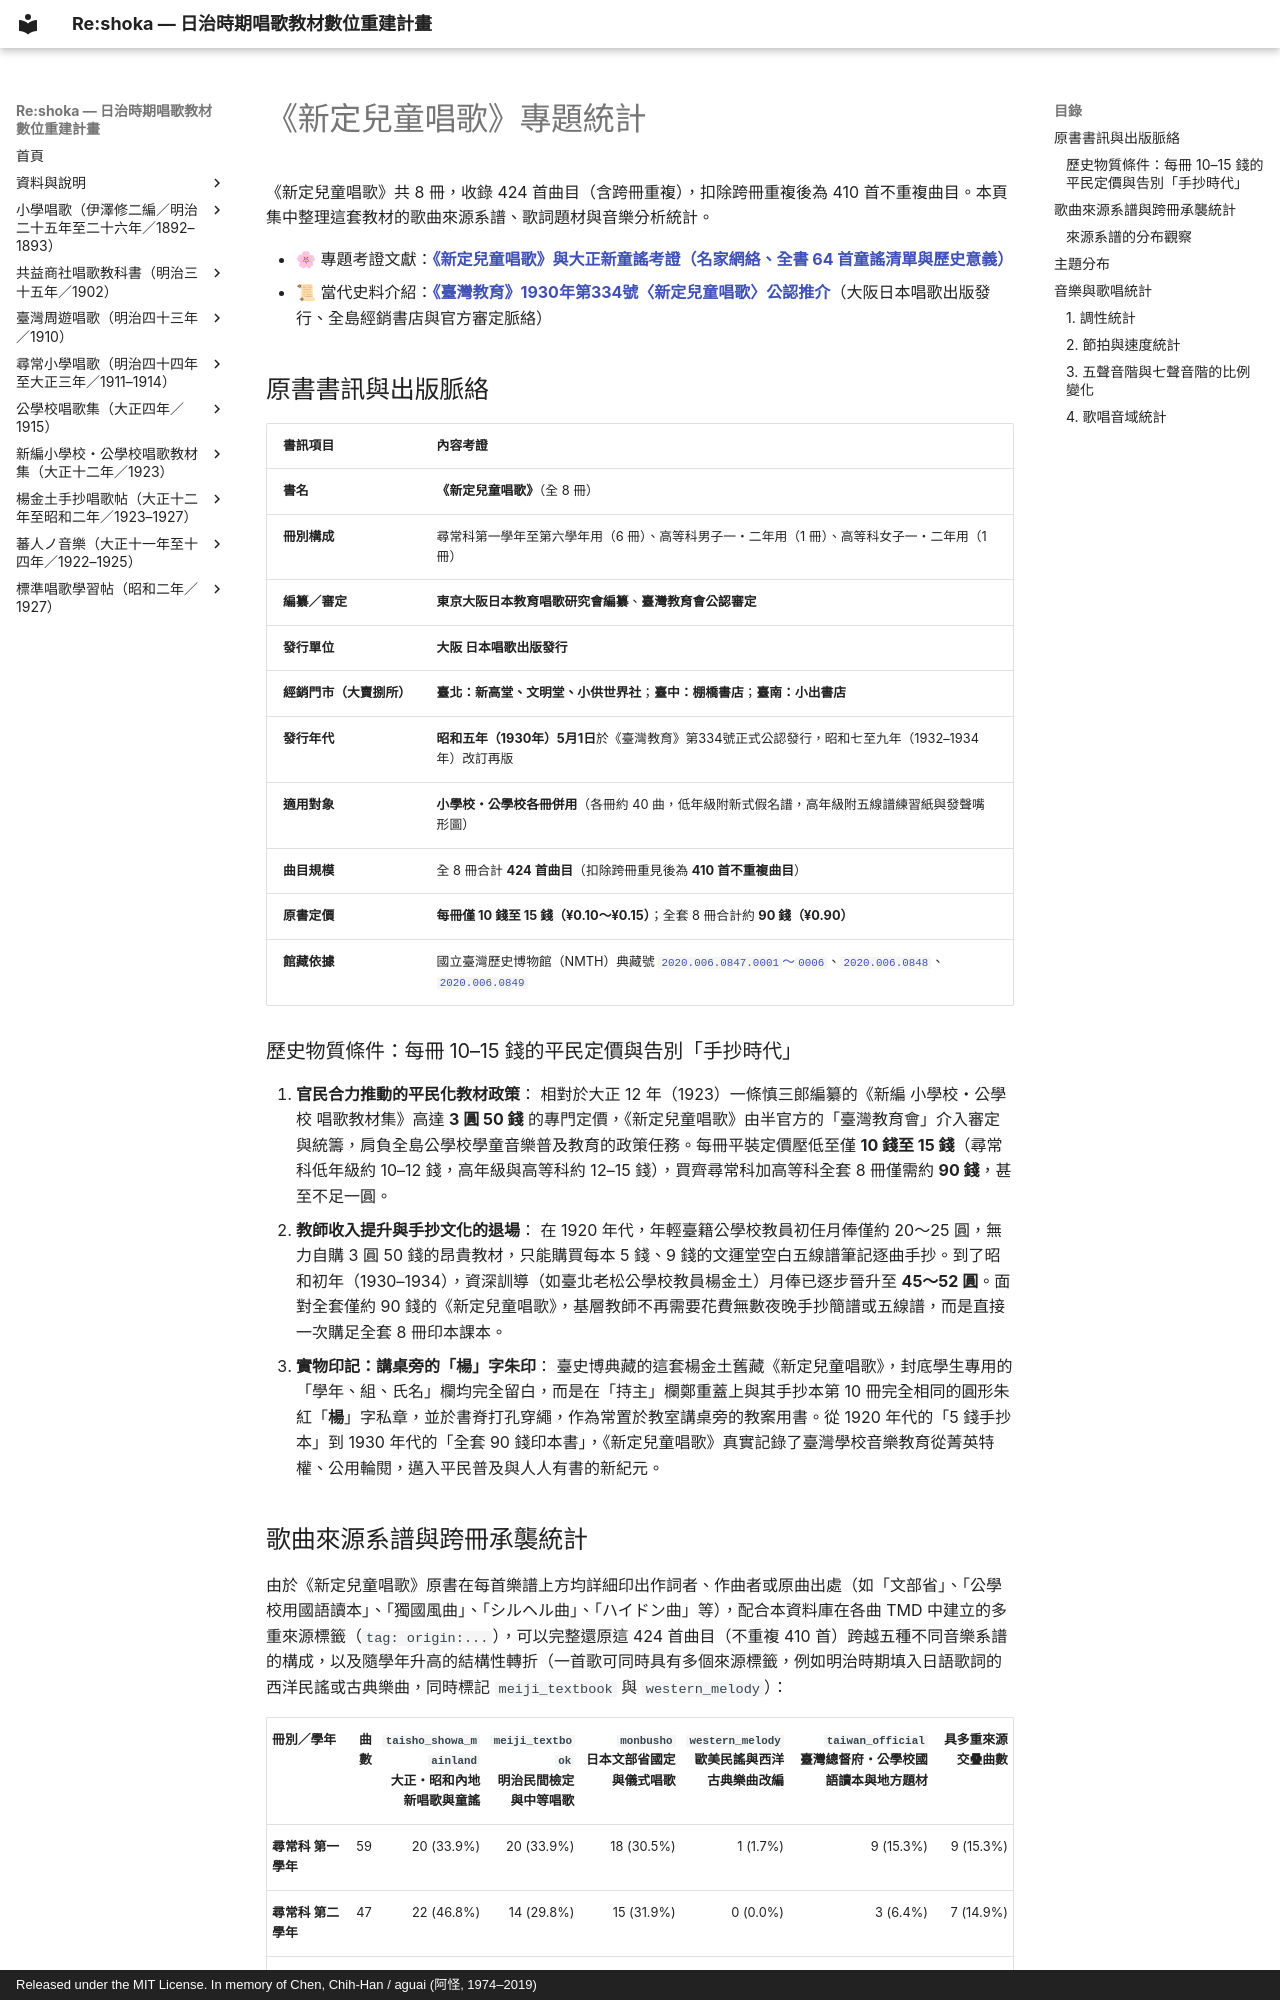

repository: TMDLang/reshoka · page: shintei_jido_shoka/index.html · generator: mkdocs · copyright: Released under the MIT License. In memory of Chen, Chih-Han / aguai (阿怪, 1974–2019)

# 《新定兒童唱歌》專題統計

《新定兒童唱歌》共 8 冊，收錄 424 首曲目（含跨冊重複），扣除跨冊重複後為 410 首不重複曲目。本頁集中整理這套教材的歌曲來源系譜、歌詞題材與音樂分析統計。

- 🌸 專題考證文獻：**[《新定兒童唱歌》與大正新童謠考證（名家網絡、全書 64 首童謠清單與歷史意義）](taisho_doyo.md)**
- 📜 當代史料介紹：**[《臺灣教育》1930年第334號〈新定兒童唱歌〉公認推介](taiwan_kyoiku_1930/index.md)**（大阪日本唱歌出版發行、全島經銷書店與官方審定脈絡）

## 原書書訊與出版脈絡

| 書訊項目 | 內容考證 |
| :--- | :--- |
| **書名** | **《新定兒童唱歌》**（全 8 冊） |
| **冊別構成** | 尋常科第一學年至第六學年用（6 冊）、高等科男子一・二年用（1 冊）、高等科女子一・二年用（1 冊） |
| **編纂／審定** | **東京大阪日本教育唱歌研究會編纂**、**臺灣教育會公認審定** |
| **發行單位** | **大阪 日本唱歌出版發行** |
| **經銷門市（大賣捌所）** | **臺北：新高堂、文明堂、小供世界社**；**臺中：棚橋書店**；**臺南：小出書店** |
| **發行年代** | **昭和五年（1930年）5月1日**於《臺灣教育》第334號正式公認發行，昭和七至九年（1932–1934年）改訂再版 |
| **適用對象** | **小學校・公學校各冊併用**（各冊約 40 曲，低年級附新式假名譜，高年級附五線譜練習紙與發聲嘴形圖） |
| **曲目規模** | 全 8 冊合計 **424 首曲目**（扣除跨冊重見後為 **410 首不重複曲目**） |
| **原書定價** | **每冊僅 10 錢至 15 錢（¥0.10～¥0.15）**；全套 8 冊合計約 **90 錢（¥0.90）** |
| **館藏依據** | 國立臺灣歷史博物館（NMTH）典藏號 [`2020.006.0847.0001`～`0006`](grade_1_2020.006.0847.0001/0_book_info/index.md)、[`2020.006.0848`](koto_boys_2020.006.0848/0_book_info/index.md)、[`2020.006.0849`](koto_girls_2020.006.0849/0_book_info/index.md) |

### 歷史物質條件：每冊 10–15 錢的平民定價與告別「手抄時代」

1. **官民合力推動的平民化教材政策**：
   相對於大正 12 年（1923）一條慎三郎編纂的《新編 小學校・公學校 唱歌教材集》高達 **3 圓 50 錢** 的專門定價，《新定兒童唱歌》由半官方的「臺灣教育會」介入審定與統籌，肩負全島公學校學童音樂普及教育的政策任務。每冊平裝定價壓低至僅 **10 錢至 15 錢**（尋常科低年級約 10–12 錢，高年級與高等科約 12–15 錢），買齊尋常科加高等科全套 8 冊僅需約 **90 錢**，甚至不足一圓。
2. **教師收入提升與手抄文化的退場**：
   在 1920 年代，年輕臺籍公學校教員初任月俸僅約 20～25 圓，無力自購 3 圓 50 錢的昂貴教材，只能購買每本 5 錢、9 錢的文運堂空白五線譜筆記逐曲手抄。到了昭和初年（1930–1934），資深訓導（如臺北老松公學校教員楊金土）月俸已逐步晉升至 **45～52 圓**。面對全套僅約 90 錢的《新定兒童唱歌》，基層教師不再需要花費無數夜晚手抄簡譜或五線譜，而是直接一次購足全套 8 冊印本課本。
3. **實物印記：講桌旁的「楊」字朱印**：
   臺史博典藏的這套楊金土舊藏《新定兒童唱歌》，封底學生專用的「學年、組、氏名」欄均完全留白，而是在「持主」欄鄭重蓋上與其手抄本第 10 冊完全相同的圓形朱紅「**楊**」字私章，並於書脊打孔穿繩，作為常置於教室講桌旁的教案用書。從 1920 年代的「5 錢手抄本」到 1930 年代的「全套 90 錢印本書」，《新定兒童唱歌》真實記錄了臺灣學校音樂教育從菁英特權、公用輪閱，邁入平民普及與人人有書的新紀元。
